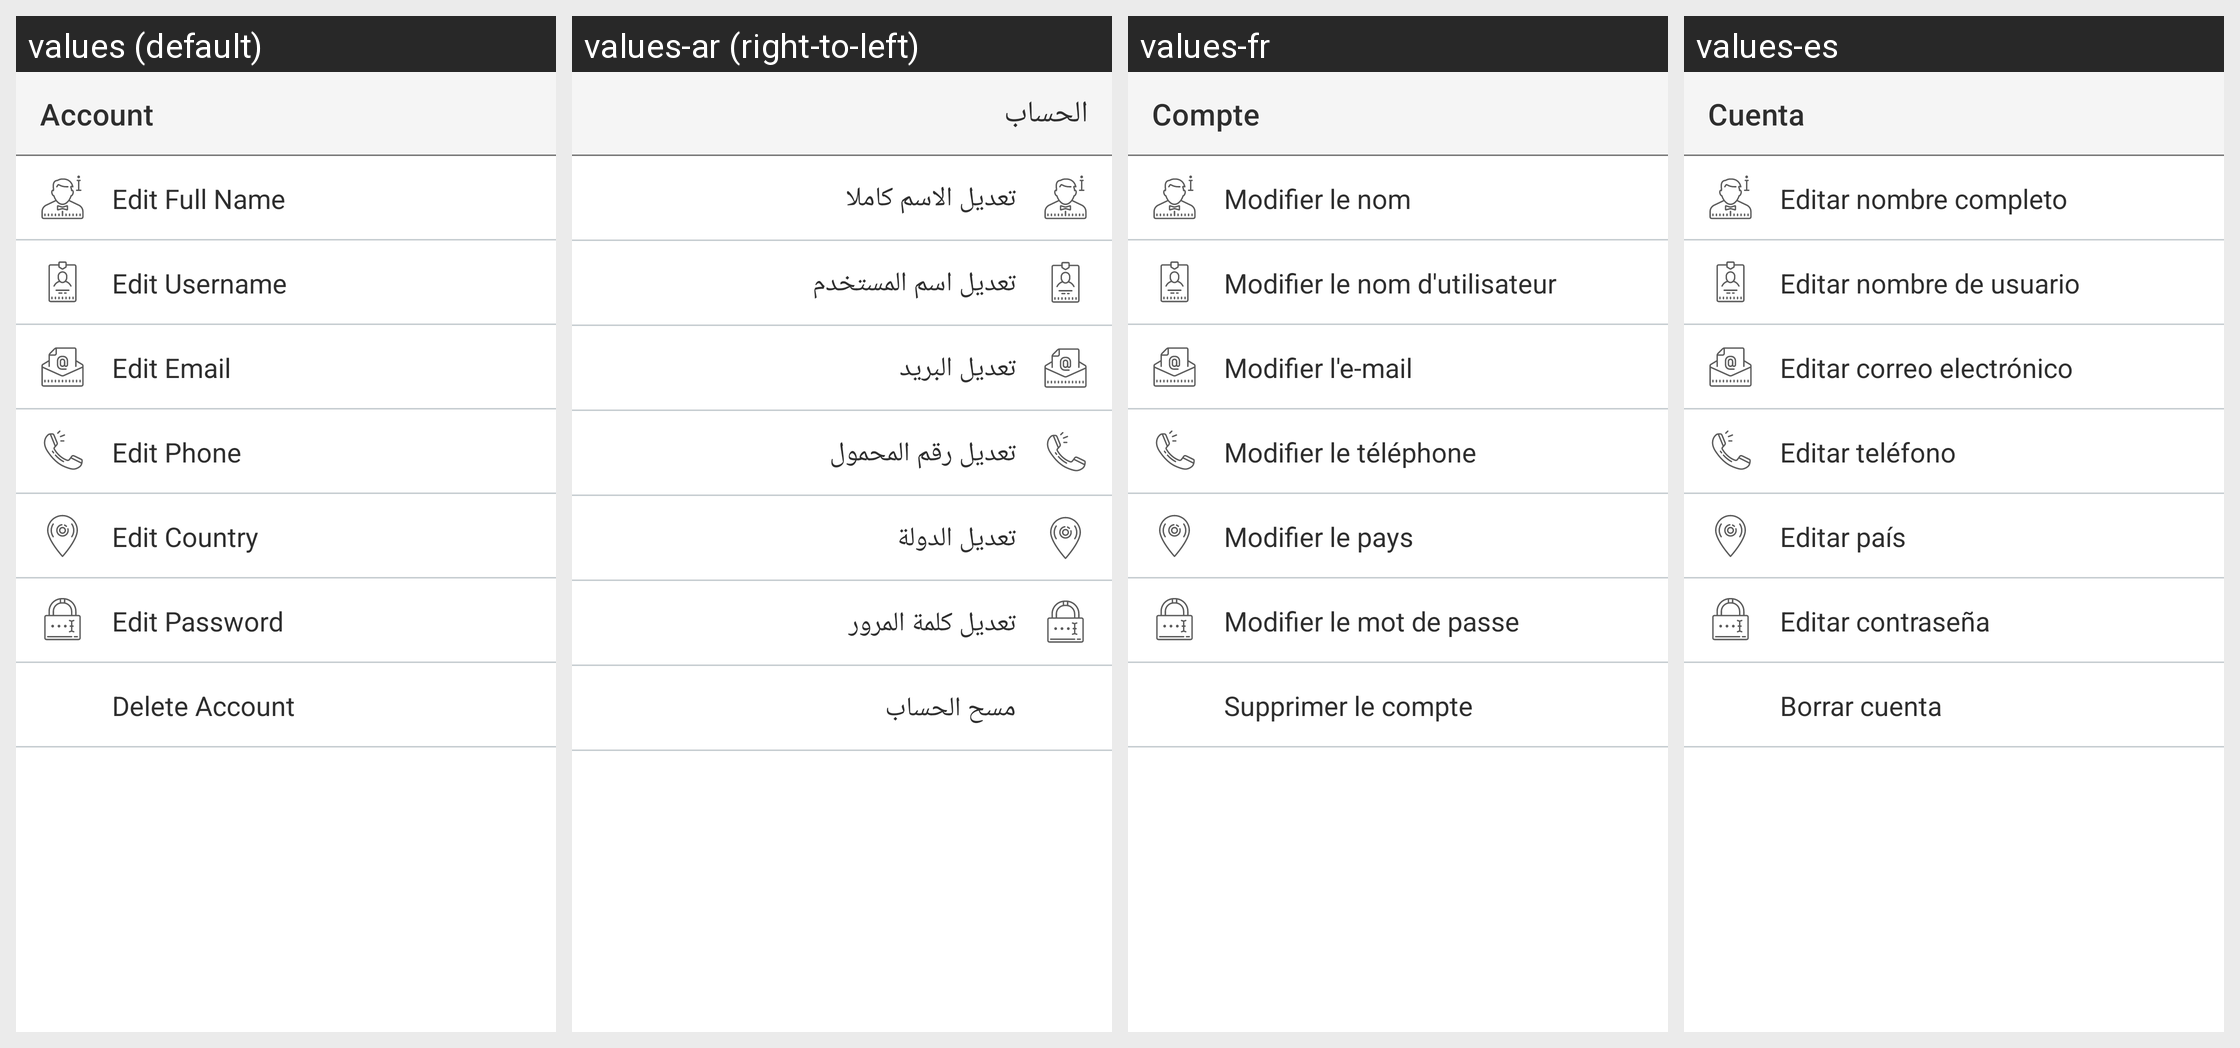

Translations of the strings shown on this Android screen, per locale in the grid:
Android screen res/layout/activity_account_settings.xml rendered under 4 locales, left to right: values (default), values-ar (right-to-left), values-fr, values-es. Device: Nexus 5 (rendered at 1080×1920; each locale shown at half size, 540×960, under a caption strip naming it); theme AppTheme.
Other locales in the repository, not shown: values-de, values-it, values-pt.
Strings drawn on this screen, with the default value and each locale's value (text and hints the layout hard-codes, and strings that could not be matched under every locale, appear in the picture but are not listed):

account
  values: Account
  values-ar: الحساب
  values-fr: Compte
  values-es: Cuenta

editName
  values: Edit Full Name
  values-ar: تعديل الاسم كاملا
  values-fr: Modifier le nom
  values-es: Editar nombre completo

editUserName
  values: Edit Username
  values-ar: تعديل اسم المستخدم
  values-fr: Modifier le nom d'utilisateur
  values-es: Editar nombre de usuario

editEmail
  values: Edit Email
  values-ar: تعديل البريد
  values-fr: Modifier l'e-mail
  values-es: Editar correo electrónico

editPhone
  values: Edit Phone
  values-ar: تعديل رقم المحمول
  values-fr: Modifier le téléphone
  values-es: Editar teléfono

editCountry
  values: Edit Country
  values-ar: تعديل الدولة
  values-fr: Modifier le pays
  values-es: Editar país

editPassword
  values: Edit Password
  values-ar: تعديل كلمة المرور
  values-fr: Modifier le mot de passe
  values-es: Editar contraseña

deleteAccount
  values: Delete Account
  values-ar: مسح الحساب
  values-fr: Supprimer le compte
  values-es: Borrar cuenta
